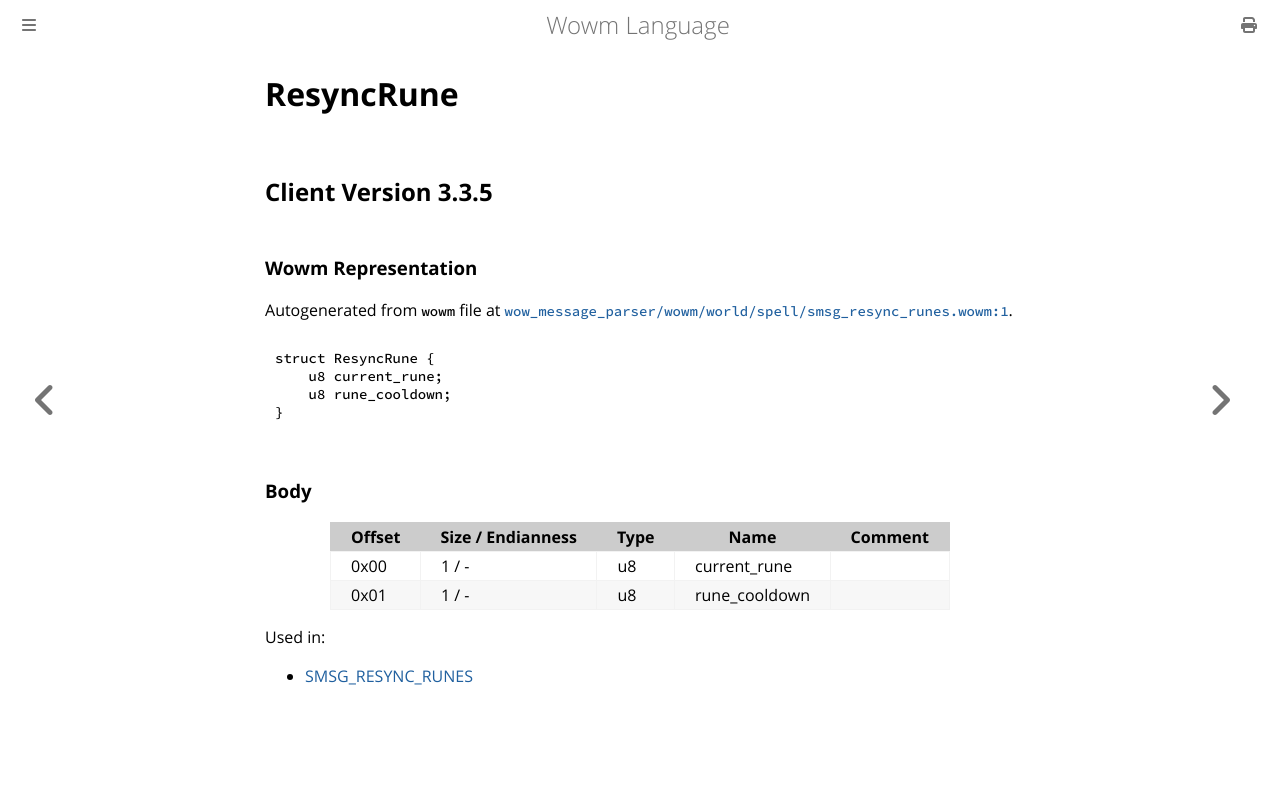

repository: gtker/wow_messages · page: docs/resyncrune.html · generator: mdbook

# ResyncRune

## Client Version 3.3.5

### Wowm Representation

Autogenerated from `wowm` file at [`wow_message_parser/wowm/world/spell/smsg_resync_runes.wowm:1`](https://github.com/gtker/wow_messages/tree/main/wow_message_parser/wowm/world/spell/smsg_resync_runes.wowm#L1).
```rust,ignore
struct ResyncRune {
    u8 current_rune;
    u8 rune_cooldown;
}
```
### Body

| Offset | Size / Endianness | Type | Name | Comment |
| ------ | ----------------- | ---- | ---- | ------- |
| 0x00 | 1 / - | u8 | current_rune |  |
| 0x01 | 1 / - | u8 | rune_cooldown |  |


Used in:
* [SMSG_RESYNC_RUNES](smsg_resync_runes.md)
